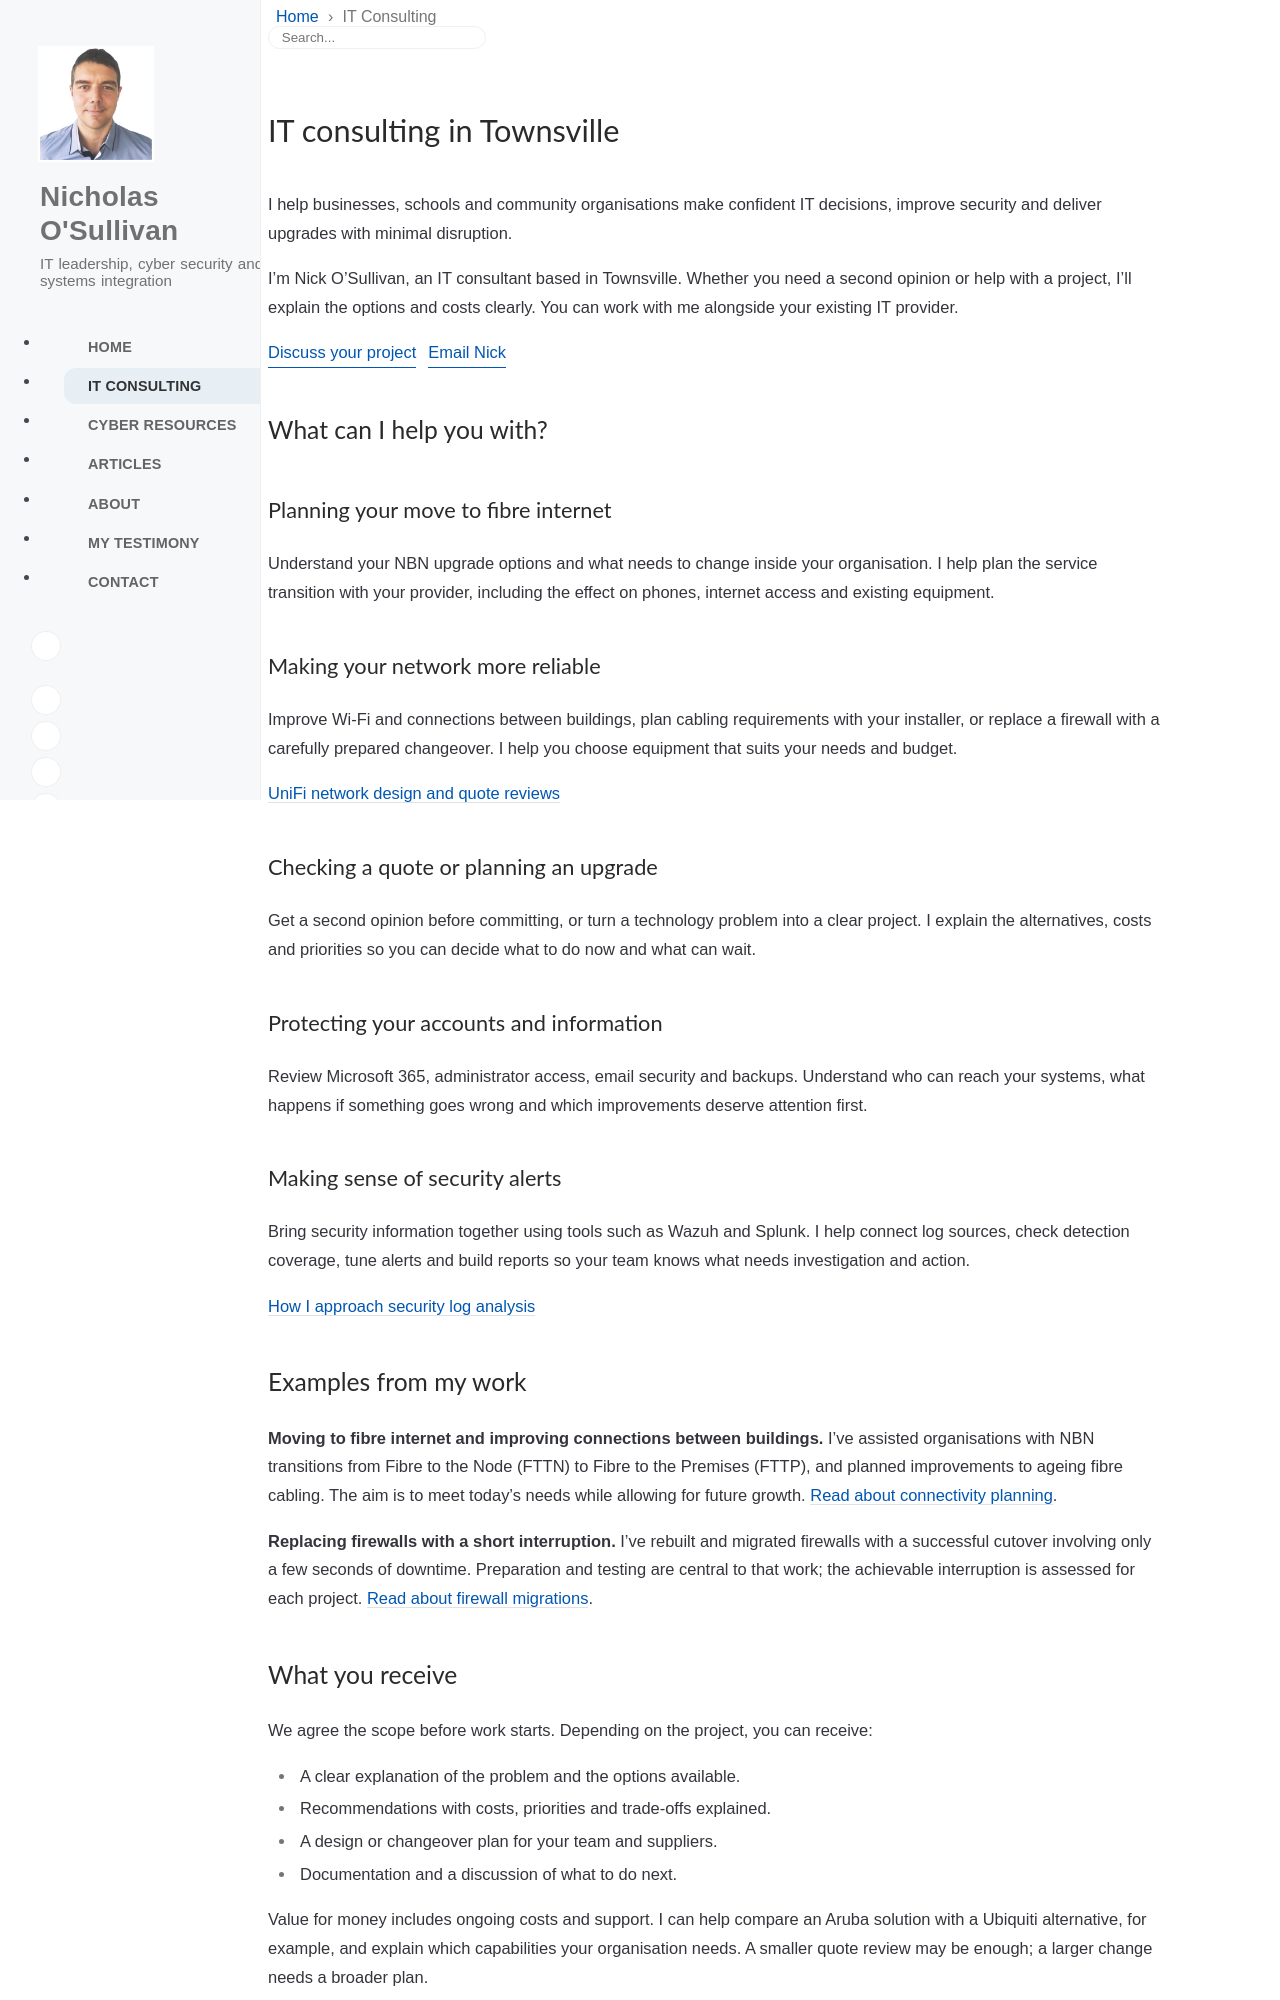

repository: nicksweb/nicksweb.github.io · page: consulting/index.html · generator: jekyll

---
layout: consulting
title: IT Consultant Townsville
heading: IT consulting in Townsville
description: Townsville IT consultant Nick O'Sullivan helps businesses, schools and charities with networks, NBN upgrades, Microsoft 365, cyber security and technology planning.
keywords: [IT consultant Townsville, cyber security consulting Townsville, Nick O'Sullivan, North Queensland IT consulting, Microsoft 365 review, network infrastructure advice, technology planning]
icon: fas fa-comments
order: 4
permalink: /consulting/
redirect_from:
  - /contact/
  - /consult/
consulting_page: true
toc: false
hide_panel: true
seo:
  type: WebPage
---

{% assign consultancy = site.data.consulting %}

I help businesses, schools and community organisations make confident IT decisions, improve security and deliver upgrades with minimal disruption.
{: .lead }

I'm Nick O'Sullivan, an IT consultant based in Townsville. Whether you need a second opinion or help with a project, I'll explain the options and costs clearly. You can work with me alongside your existing IT provider.

[Discuss your project]({{ consultancy.booking_url }}){: .btn .btn-primary }
[Email Nick](#contact-nick){: .btn .btn-outline-primary }
{: .consulting-actions .my-4 }

## What can I help you with?
{: #consulting-services }

{% for service in consultancy.services %}
### {{ service.name }}
{% if service.id %}
{: #{{ service.id }} }
{% endif %}

{{ service.description }}
{% if service.url %}
[{{ service.link_text }}]({{ service.url | relative_url }})
{% endif %}
{% endfor %}

## Examples from my work

**Moving to fibre internet and improving connections between buildings.** I've assisted organisations with NBN transitions from Fibre to the Node (FTTN) to Fibre to the Premises (FTTP), and planned improvements to ageing fibre cabling. The aim is to meet today's needs while allowing for future growth. [Read about connectivity planning]({% post_url 2026-11-14-nbn-fibre-backbone-connectivity-planning %}).

**Replacing firewalls with a short interruption.** I've rebuilt and migrated firewalls with a successful cutover involving only a few seconds of downtime. Preparation and testing are central to that work; the achievable interruption is assessed for each project. [Read about firewall migrations]({% post_url 2026-11-14-firewall-migration-planning-minimal-downtime %}).

## What you receive

We agree the scope before work starts. Depending on the project, you can receive:

- A clear explanation of the problem and the options available.
- Recommendations with costs, priorities and trade-offs explained.
- A design or changeover plan for your team and suppliers.
- Documentation and a discussion of what to do next.

Value for money includes ongoing costs and support. I can help compare an Aruba solution with a Ubiquiti alternative, for example, and explain which capabilities your organisation needs. A smaller quote review may be enough; a larger change needs a broader plan.
